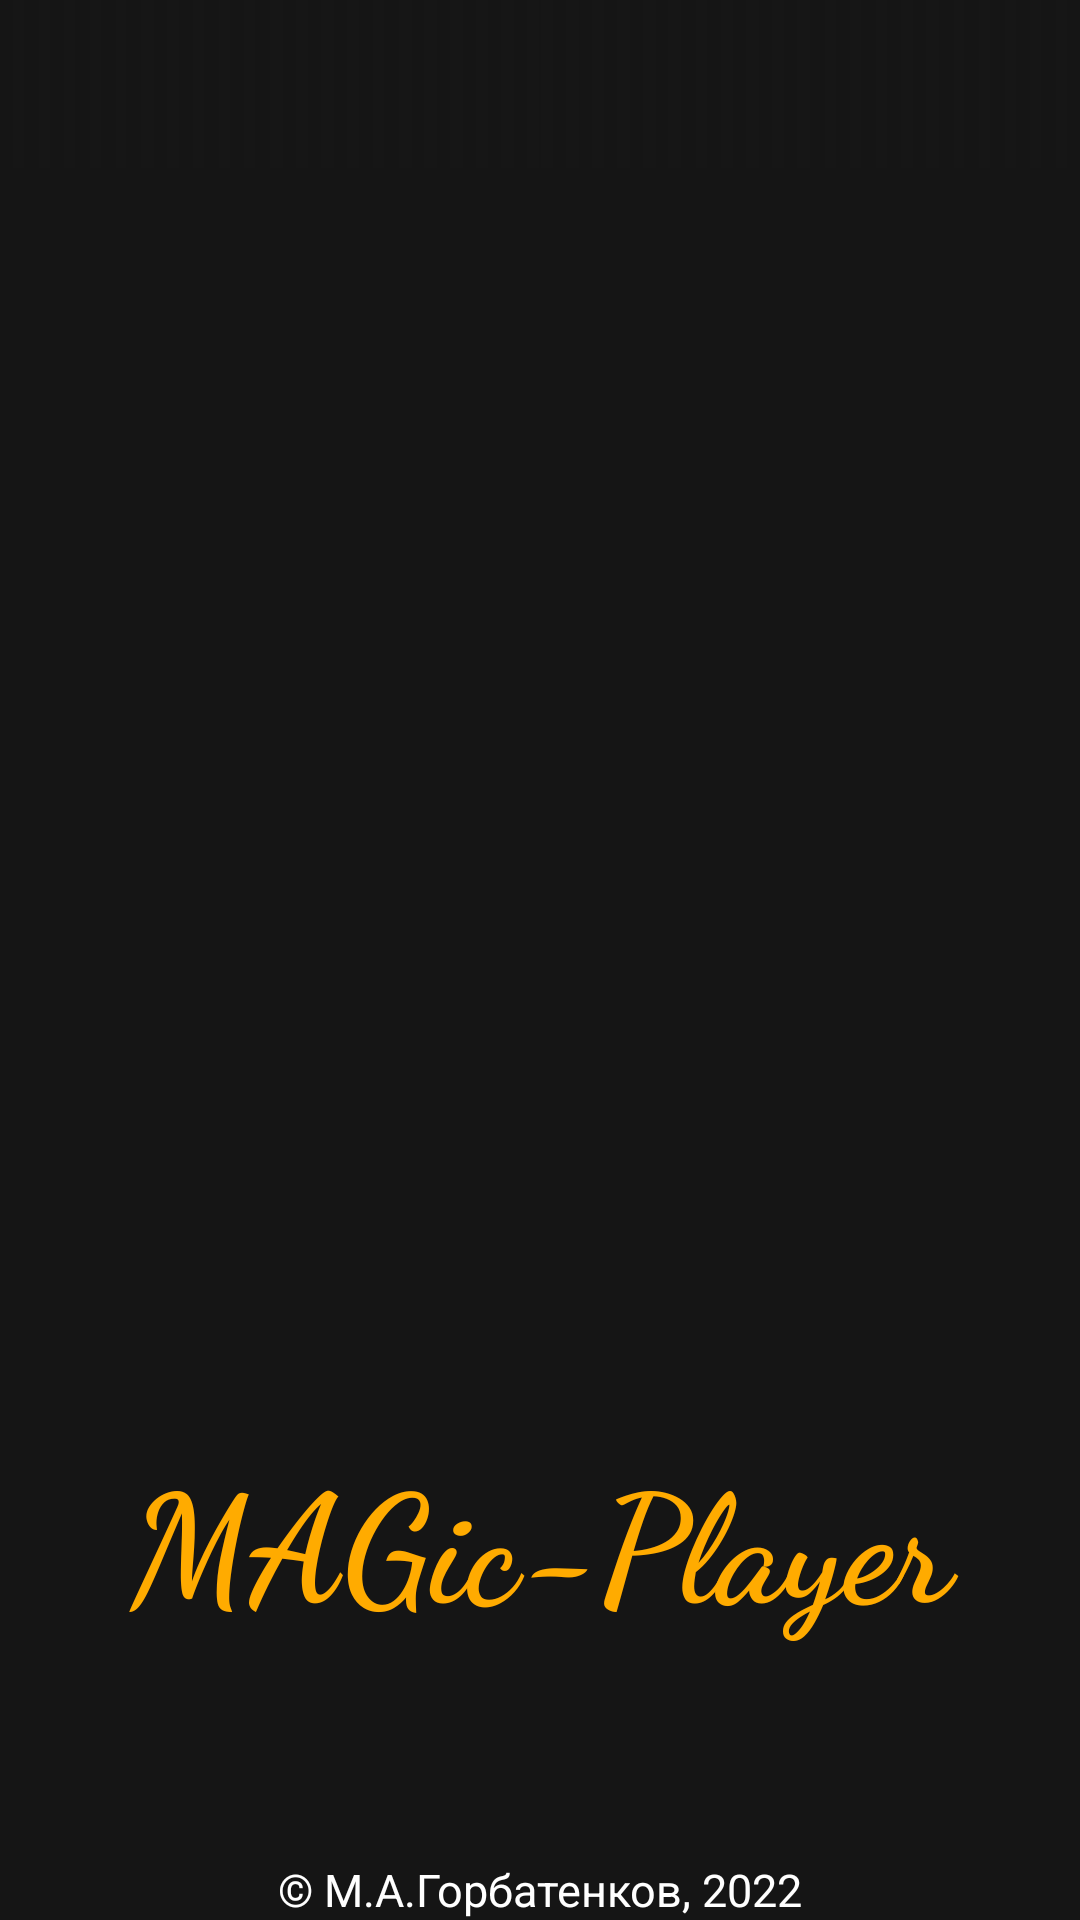

The Android layout XML behind this screen, and the referenced resources:
<!-- AndroidManifest.xml: activity theme Theme.AppCompat.Light.NoActionBar -->
<!-- res/layout/activity_splash_screen.xml -->
<?xml version="1.0" encoding="utf-8"?>
<LinearLayout xmlns:android="http://schemas.android.com/apk/res/android"
    xmlns:app="http://schemas.android.com/apk/res-auto"
    xmlns:tools="http://schemas.android.com/tools"
    android:id="@+id/Splash_Activity"
    android:layout_width="match_parent"
    android:layout_height="match_parent"
    android:background="@color/colorPrimaryDark"
    android:orientation="vertical"
    tools:context=".SplashScreenActivity">
    <androidx.appcompat.widget.Toolbar

        android:id="@+id/toolBar"
        android:layout_width="match_parent"
        android:layout_height="?actionBarSize"
        android:background="@drawable/tab_indicater"
        android:theme="@style/ThemeOverlay.AppCompat.Dark.ActionBar" />

    <LinearLayout
        android:layout_width="match_parent"
        android:layout_height="wrap_content"
        android:gravity="center"
        android:orientation="vertical">

        <ImageView
            android:id="@+id/imageView2"
            android:layout_width="320dp"
            android:layout_height="320dp"
            android:layout_gravity="center_horizontal"
            app:srcCompat="@drawable/splash_screen_logo"
            android:layout_marginTop="100dp"
            app:tint="#120a8f"
            android:contentDescription="@string/startSplashScreen" />
    </LinearLayout>

    <TextView
        android:id="@+id/textView3"
        android:layout_width="match_parent"
        android:layout_height="wrap_content"
        android:fontFamily="cursive"
        android:gravity="center"
        android:text="@string/appName"
        android:textColor="#FFAB00"
        android:textSize="50sp"
        android:paddingLeft="30dp"
        android:paddingRight="30dp"
        android:layout_marginTop="2dp"
        android:textStyle="bold" />

    <LinearLayout
        android:layout_width="match_parent"
        android:layout_height="match_parent"
        android:gravity="bottom"
        android:orientation="vertical">

        <TextView
            android:id="@+id/textView"
            android:layout_width="match_parent"
            android:layout_height="wrap_content"
            android:gravity="center"
            android:text="@string/all_rights_are_reserved"
            android:textColor="@color/white"
            android:textSize="15sp" />
    </LinearLayout>
</LinearLayout>
<!-- resources referenced by this layout -->
<resources>
  <color name="colorPrimaryDark">#151515</color>
  <color name="white">#FFFFFFFF</color>
  <!-- drawable splash_screen_logo: png bitmap (drawable-hdpi, 12532 bytes) -->
  <!-- drawable tab_indicater (drawable) -->
  <?xml version="1.0" encoding="utf-8"?>
  <shape xmlns:android="http://schemas.android.com/apk/res/android">
  
  <gradient android:centerColor="@color/colorPrimaryDark" android:angle="0"/>
  </shape>
  <string name="all_rights_are_reserved">© М.А.Горбатенков, 2022</string>
  <string name="appName">MAGic-Player</string>
  <string name="startSplashScreen">Картинка при запуске приложения</string>
</resources>
